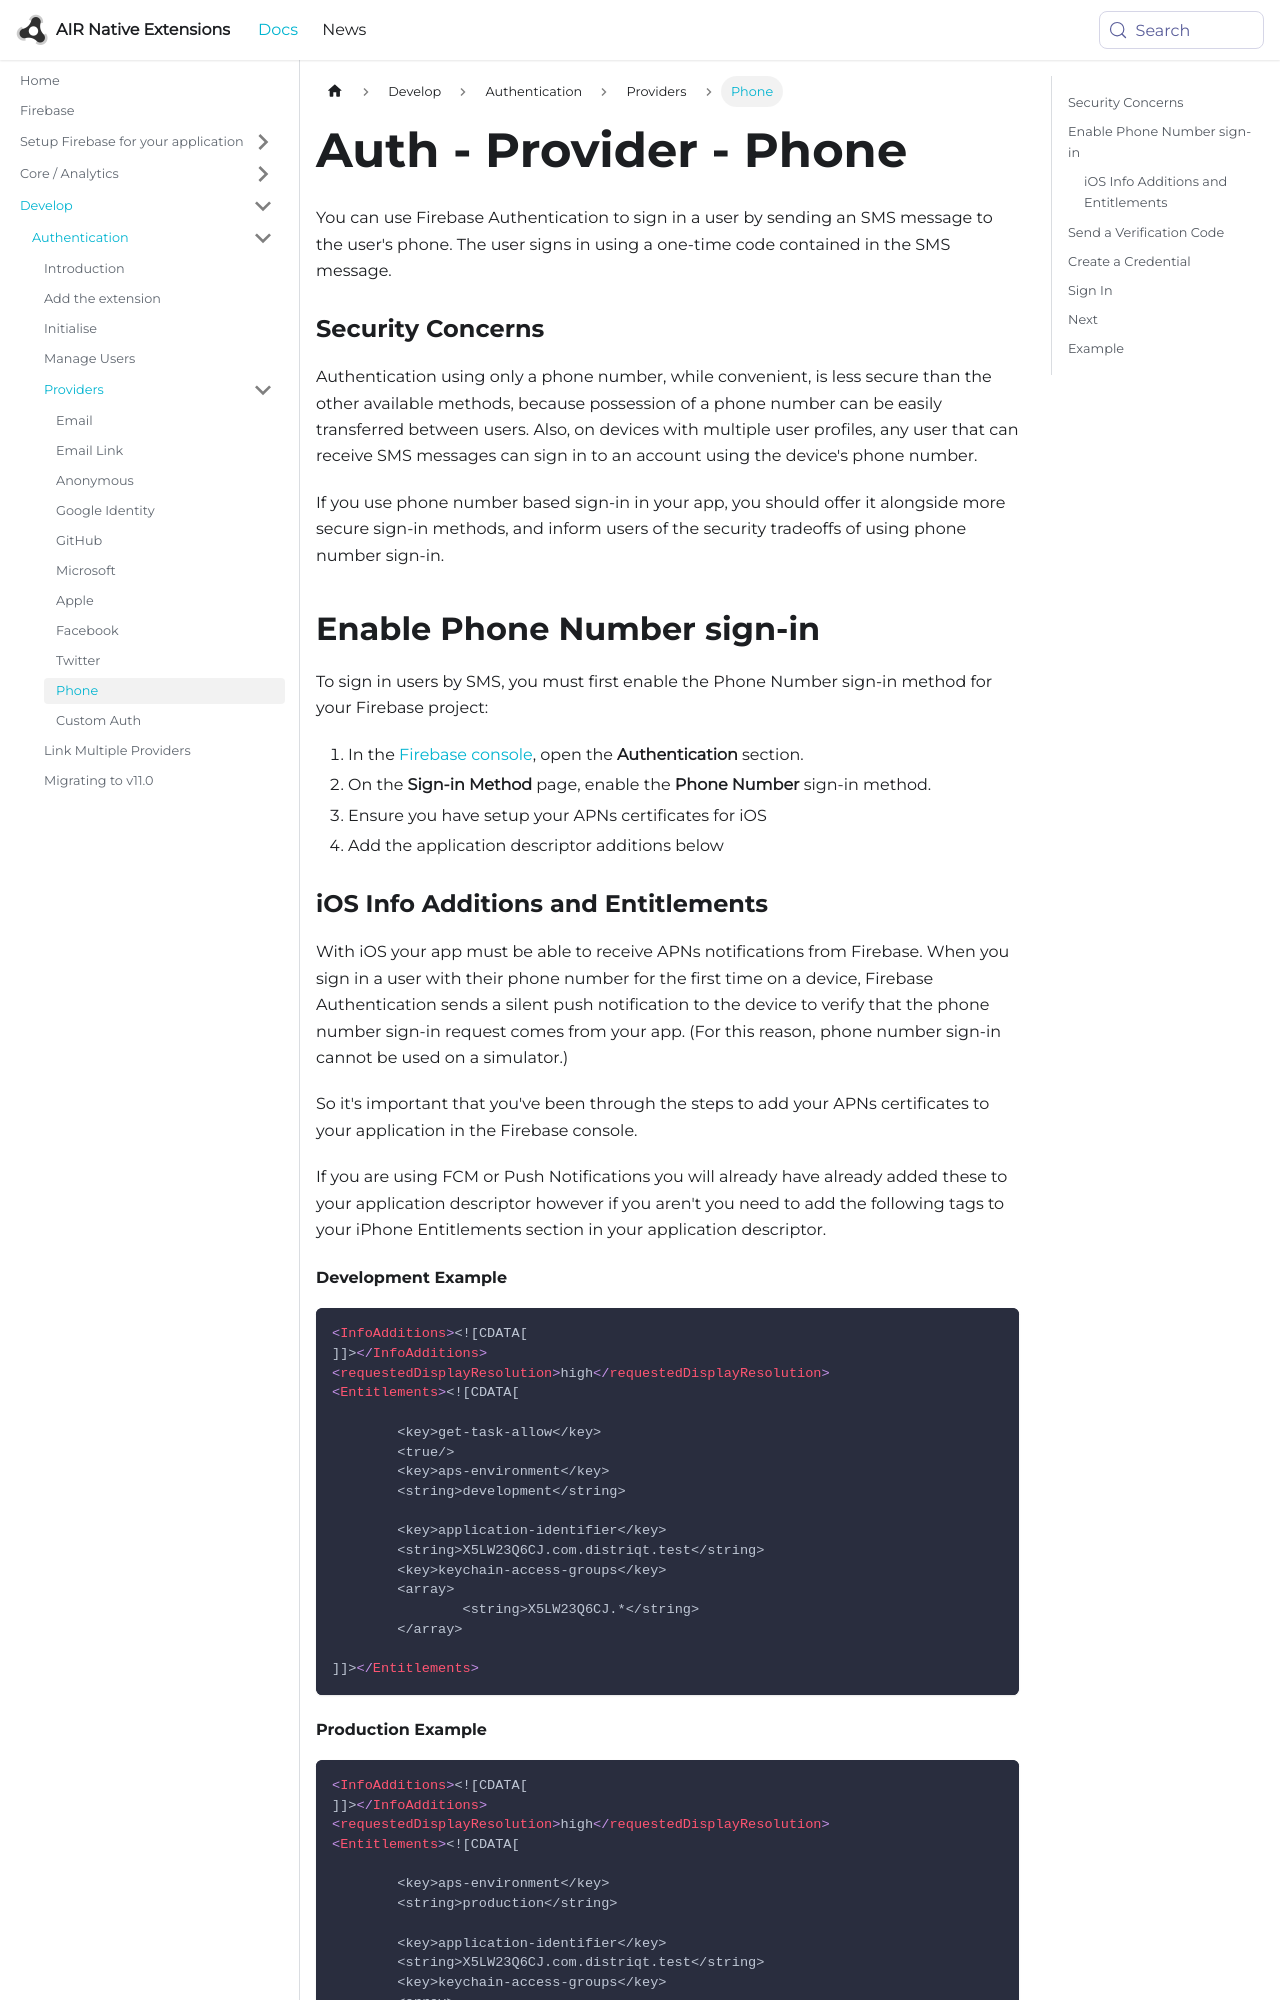

repository: airnativeextensions/nativeextensions-documentation · page: docs/firebase/auth/provider/phone/index.html · generator: docusaurus

---
title: Auth - Provider - Phone
sidebar_label: Phone
---

You can use Firebase Authentication to sign in a user by sending an SMS message to the user's phone. 
The user signs in using a one-time code contained in the SMS message.



### Security Concerns

Authentication using only a phone number, while convenient, is less secure than the other available methods, because possession of a phone number can be easily transferred between users. Also, on devices with multiple user profiles, any user that can receive SMS messages can sign in to an account using the device's phone number.

If you use phone number based sign-in in your app, you should offer it alongside more secure sign-in methods, and inform users of the security tradeoffs of using phone number sign-in.




## Enable Phone Number sign-in

To sign in users by SMS, you must first enable the Phone Number sign-in method for your Firebase project:

1. In the [Firebase console](https://console.firebase.google.com/), open the **Authentication** section.
2. On the **Sign-in Method** page, enable the **Phone Number** sign-in method.
3. Ensure you have setup your APNs certificates for iOS
4. Add the application descriptor additions below


### iOS Info Additions and Entitlements

With iOS your app must be able to receive APNs notifications from Firebase.
When you sign in a user with their phone number for the first time on a device, 
Firebase Authentication sends a silent push notification to the device to verify 
that the phone number sign-in request comes from your app. (For this reason, phone 
number sign-in cannot be used on a simulator.)

So it's important that you've been through the steps to add your APNs certificates
to your application in the Firebase console.

If you are using FCM or Push Notifications you will already have already added these
to your application descriptor however if you aren't you need to add the following
tags to your iPhone Entitlements section in your application descriptor.

#### Development Example

```xml
<InfoAdditions><![CDATA[
]]></InfoAdditions>
<requestedDisplayResolution>high</requestedDisplayResolution>
<Entitlements><![CDATA[
	
	<key>get-task-allow</key>
	<true/>
	<key>aps-environment</key>
	<string>development</string>
	
	<key>application-identifier</key>
	<string>X5LW23Q6CJ.com.distriqt.test</string>
	<key>keychain-access-groups</key>
	<array>
		<string>X5LW23Q6CJ.*</string>
	</array>
	
]]></Entitlements>
```
